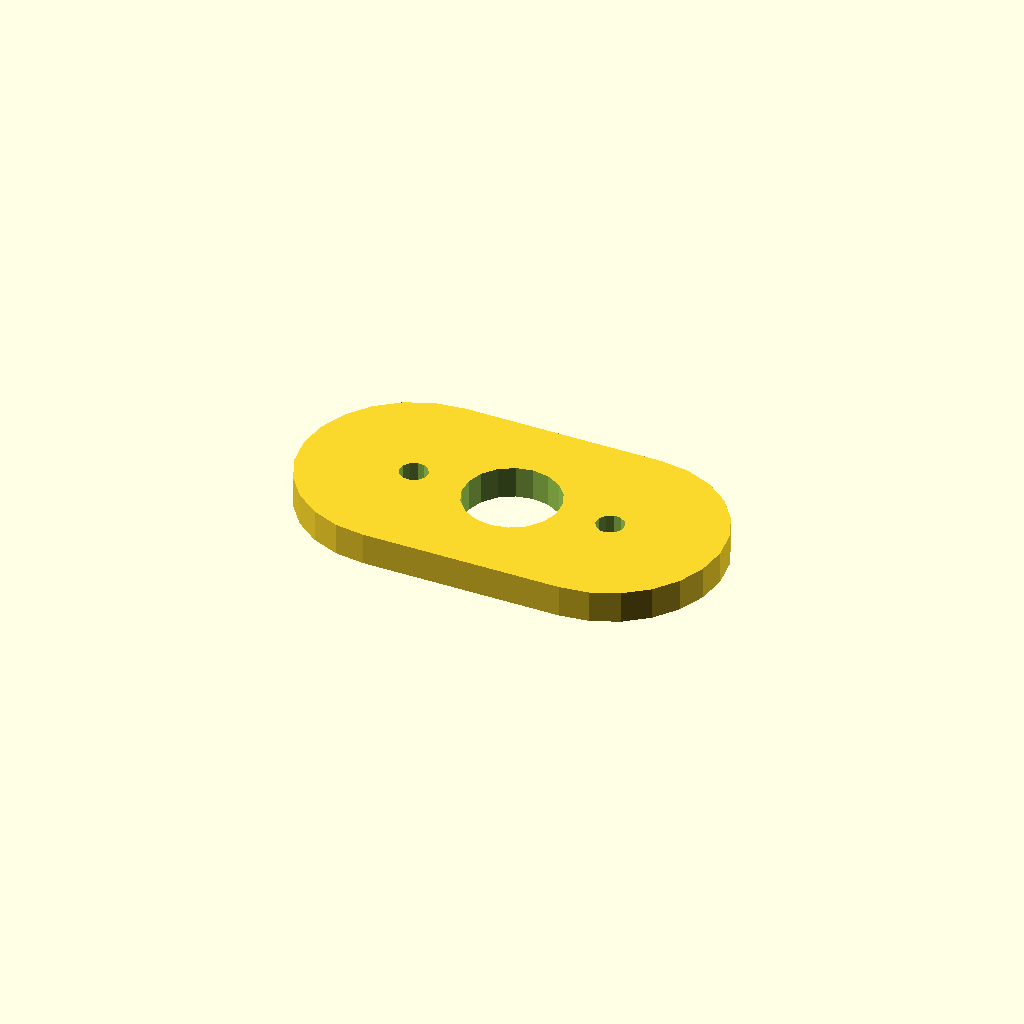
Cell 1: the model at its default parameters.
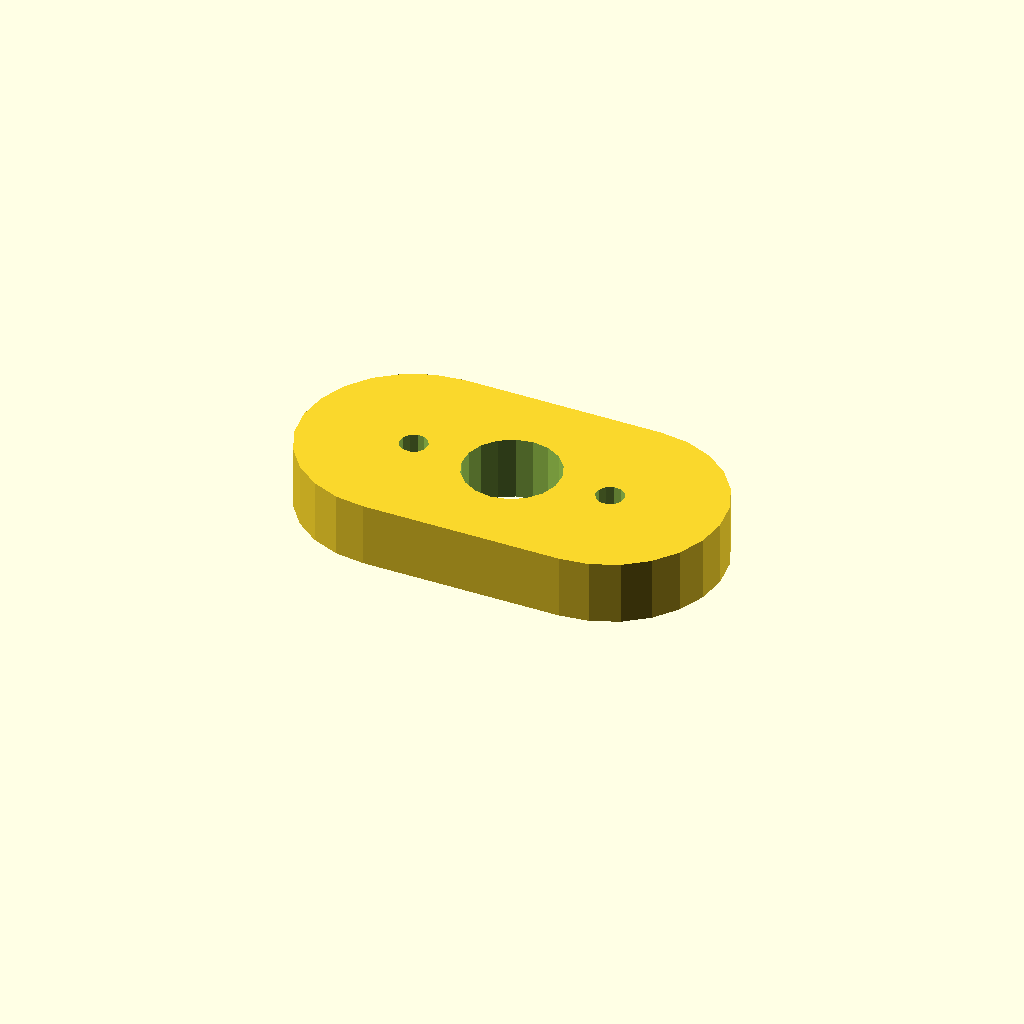
Cell 2: the same model with plate_t = 16.
One fixed orthographic camera (rotation 55°, 0°, 25°; colour scheme Cornfield) for every cell.
The OpenSCAD source (optional_data/data/sketch4/spacerplates/part_0030.scad):
$fn = 32;

// ----------------------------------------------------------------------
// Spacer plate: obround span 50, caps R28
// ----------------------------------------------------------------------

// --- parameters (mm) ---
bore_r = 12;              // centre bore radius
bolt_r = 3.5;             // bolt hole radius
plate_t = 8;              // plate thickness, Z (extrusion height)
span = 50;                // obround span
cap_r = 28;               // cap radius

profile = [[28, 56], [20.753, 55.046], [14, 52.249], [8.201, 47.799], [3.751, 42], [0.954, 35.247], [0, 28], [0.954, 20.753], [3.751, 14], [8.201, 8.201], [14, 3.751], [20.753, 0.954], [28, 0], [78, 0], [85.247, 0.954], [92, 3.751], [97.799, 8.201], [102.249, 14], [105.046, 20.753], [106, 28], [105.046, 35.247], [102.249, 42], [97.799, 47.799], [92, 52.249], [85.247, 55.046], [78, 56]];  // primary outline, 26 points, counter clockwise
void_1 = [[64.78, 30.29], [63.286, 34.18], [60.552, 37.326], [56.907, 39.346], [52.791, 39.998], [48.7, 39.203], [45.127, 37.057], [42.505, 33.818], [41.148, 29.877], [41.22, 25.71], [42.714, 21.82], [45.448, 18.674], [49.093, 16.654], [53.209, 16.002], [57.3, 16.797], [60.873, 18.943], [63.495, 22.182], [64.852, 26.123]];  // centre bore, 18 points
void_2 = [[31.436, 28.668], [30.641, 30.296], [29.139, 31.309], [27.332, 31.436], [25.704, 30.641], [24.691, 29.139], [24.564, 27.332], [25.359, 25.704], [26.861, 24.691], [28.668, 24.564], [30.296, 25.359], [31.309, 26.861]];  // end hole, 12 points
void_3 = [[81.436, 28.668], [80.641, 30.296], [79.139, 31.309], [77.332, 31.436], [75.704, 30.641], [74.691, 29.139], [74.564, 27.332], [75.359, 25.704], [76.861, 24.691], [78.668, 24.564], [80.296, 25.359], [81.309, 26.861]];  // end hole, 12 points

// --- the one profile operation ---
difference() {
  linear_extrude(height = plate_t) polygon(points = profile);
  translate([0, 0, -1])
    linear_extrude(height = plate_t + 2) polygon(points = void_1);
  translate([0, 0, -1])
    linear_extrude(height = plate_t + 2) polygon(points = void_2);
  translate([0, 0, -1])
    linear_extrude(height = plate_t + 2) polygon(points = void_3);
}
Parameter table extracted from the source (name, type, default, range or options):
bore_r: number, default 12
bolt_r: number, default 3.5
plate_t: number, default 8
span: number, default 50
cap_r: number, default 28
